Run: headless pygame with SDL's dummy video driver; simulated clock (each Clock.tick advances the game by its frame time, no real sleeping); random seed 0; keys injected as events and as key.get_pressed() state; no mouse input.
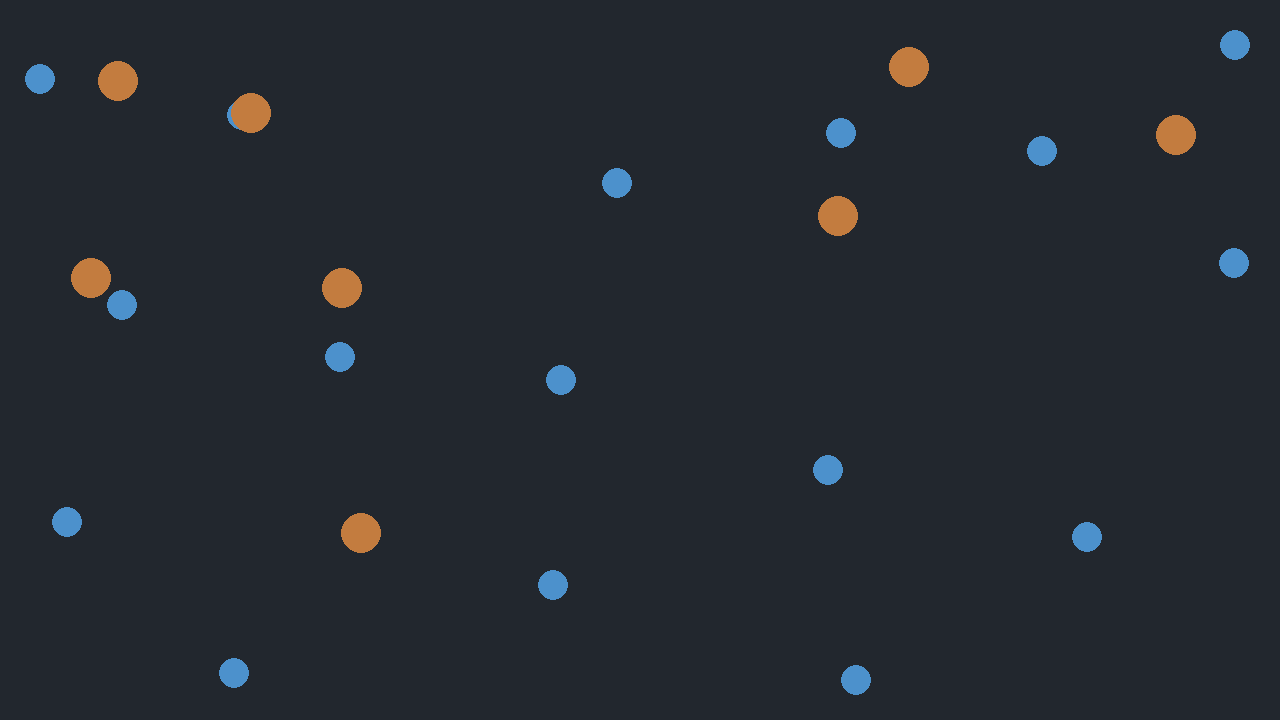
Frame 1 of 4 · flips 1–60 · no input
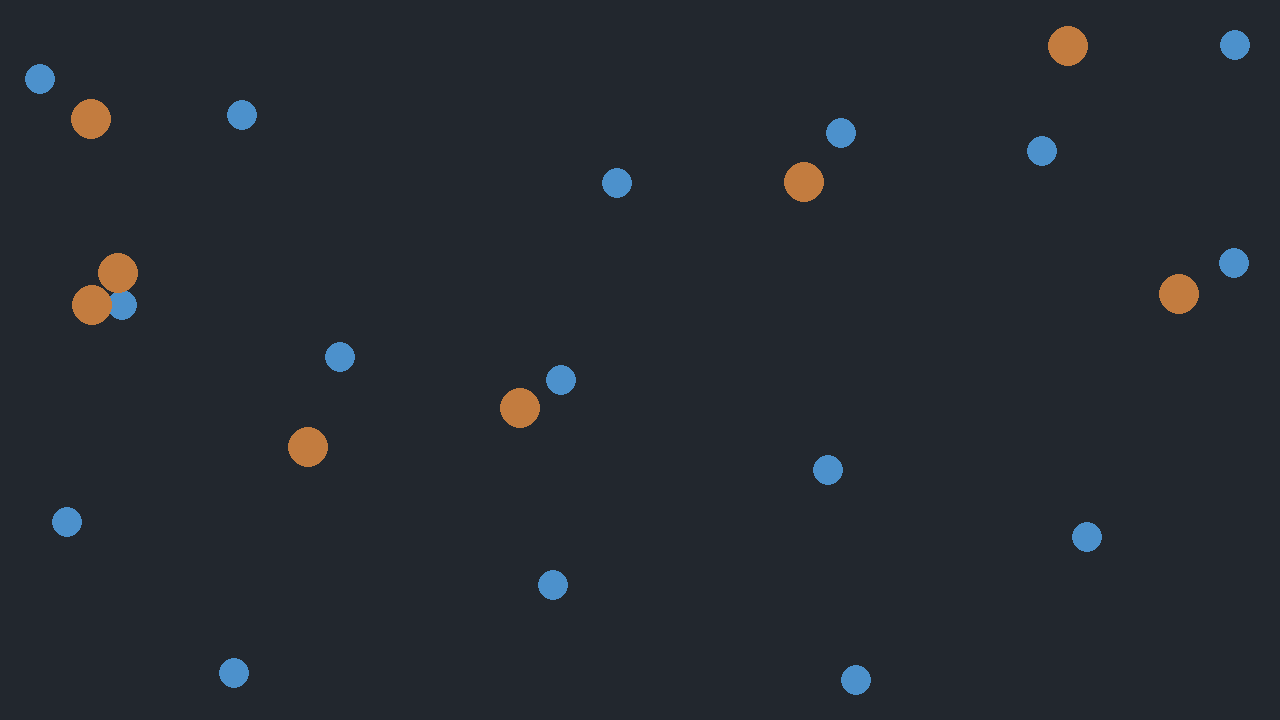
Frame 2 of 4 · flips 61–180 · tapped SPACE, RETURN · held RIGHT (→), D
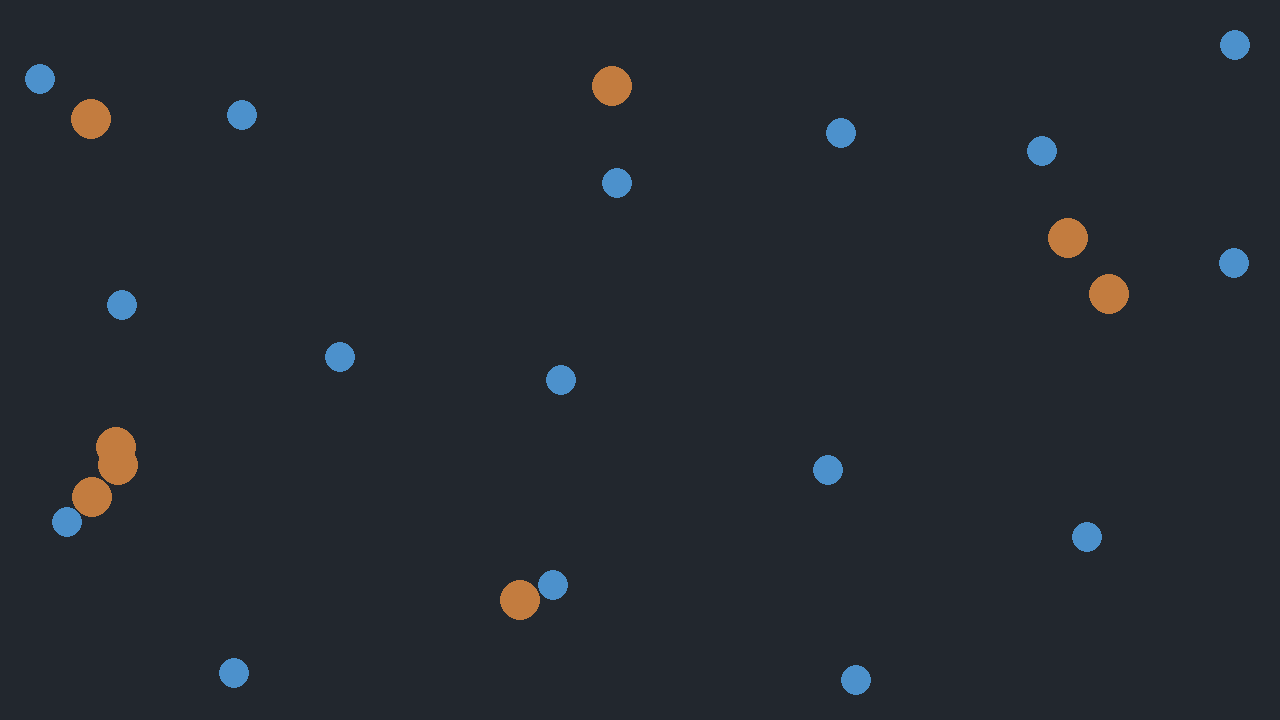
Frame 3 of 4 · flips 181–300 · held DOWN (↓), S
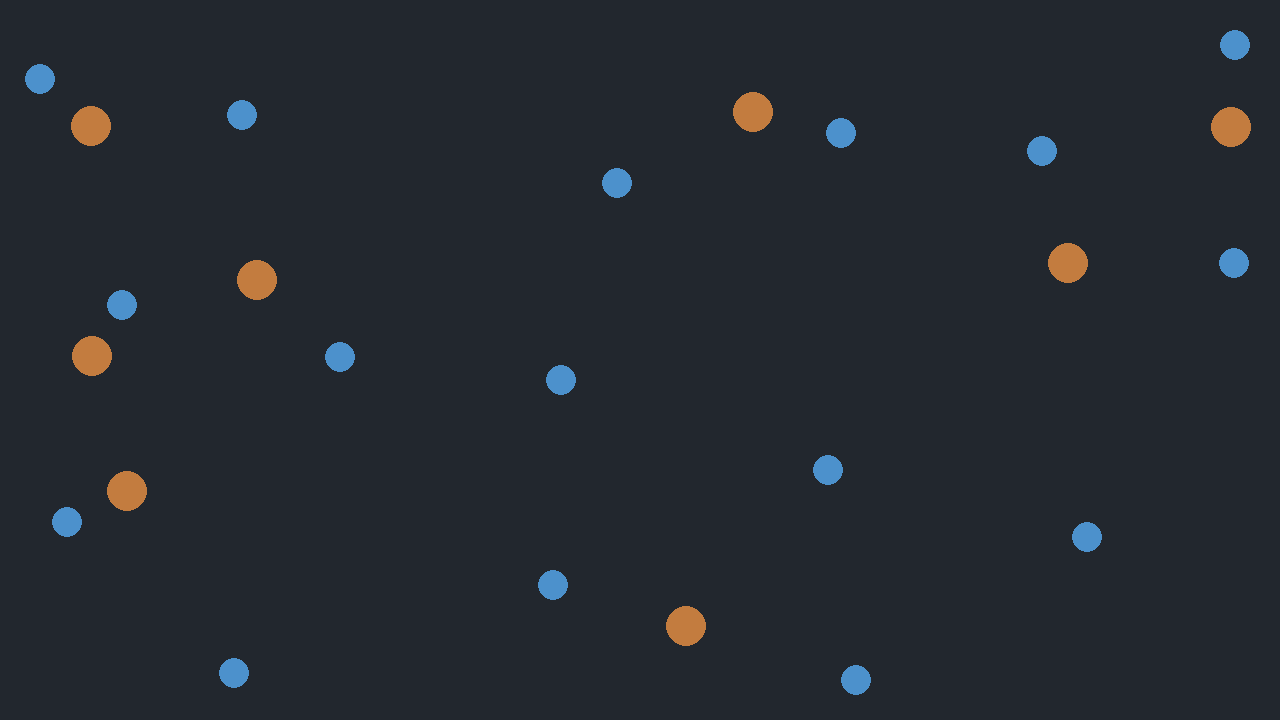
Frame 4 of 4 · flips 301–420 · held LEFT (←), A, UP (↑), W

The pygame program that drew these frames:

import pygame
import random

# Initialize pygame
pygame.init()

# Set up the screen
screen = pygame.display.set_mode((1280, 720))
clock = pygame.time.Clock()
running = True
dt = 0
targets = 8  # Number of targets
sensors = 16  # number of sensors
threshold_distance = 200  # Minimum distance between sensors
# Create target positions
target_positions = []
sensors_positions = []
for i in range(sensors):
    while True:
        # Generate random position
        x = random.randint(40, screen.get_width() - 40)
        y = random.randint(40, screen.get_height() - 40)
        new_sensor_pos = pygame.Vector2(x, y)
        overlap = any(
            new_sensor_pos.distance_to(existing_pos) < threshold_distance
            for existing_pos in sensors_positions
        )

        if not overlap:
            sensors_positions.append(new_sensor_pos)
            break

for i in range(targets):
    target_positions.append(
        pygame.Vector2(
            random.randint(40, screen.get_width() - 40),
            random.randint(40, screen.get_height() - 40),
        )
    )
# Initialize random movement direction (including diagonals)
movement_directions = []
for i in range(targets):
    movement_directions.append(
        pygame.Vector2(random.choice([1, 0, -1]), random.choice([1, 0, -1]))
    )

# Initialize timer for direction change
direction_change_timers = [0] * targets
direction_change_interval = 2.5  # Change direction every 2.5 seconds

while running:
    for event in pygame.event.get():
        if event.type == pygame.QUIT:
            running = False
    # Fill the screen with purple
    screen.fill((34, 39, 46))
    # Draw the circles
    for i in range(sensors):
        pygame.draw.circle(screen, (76, 145, 204), sensors_positions[i], 15)
    for i in range(targets):
        pygame.draw.circle(screen, (195, 124, 63), target_positions[i], 20)
        target_positions[i] += movement_directions[i] * 100 * dt
        # Check if the circle hits the screen edge
        if (
            target_positions[i].x < 40
            or target_positions[i].x > screen.get_width() - 40
        ):
            movement_directions[i].x *= -1  # Reverse x-direction
        if (
            target_positions[i].y < 40
            or target_positions[i].y > screen.get_height() - 40
        ):
            movement_directions[i].y *= -1  # Reverse y-direction
        # Update direction change timer
        direction_change_timers[i] += dt
        if direction_change_timers[i] >= direction_change_interval:
            # Randomize both x and y directions
            movement_directions[i] = pygame.Vector2(
                random.choice([1, 0, -1]), random.choice([1, 0, -1])
            )
            direction_change_timers[i] = 0
    # Update the display
    pygame.display.flip()
    # Limit FPS to 60
    dt = clock.tick(60) / 1000

pygame.quit()
